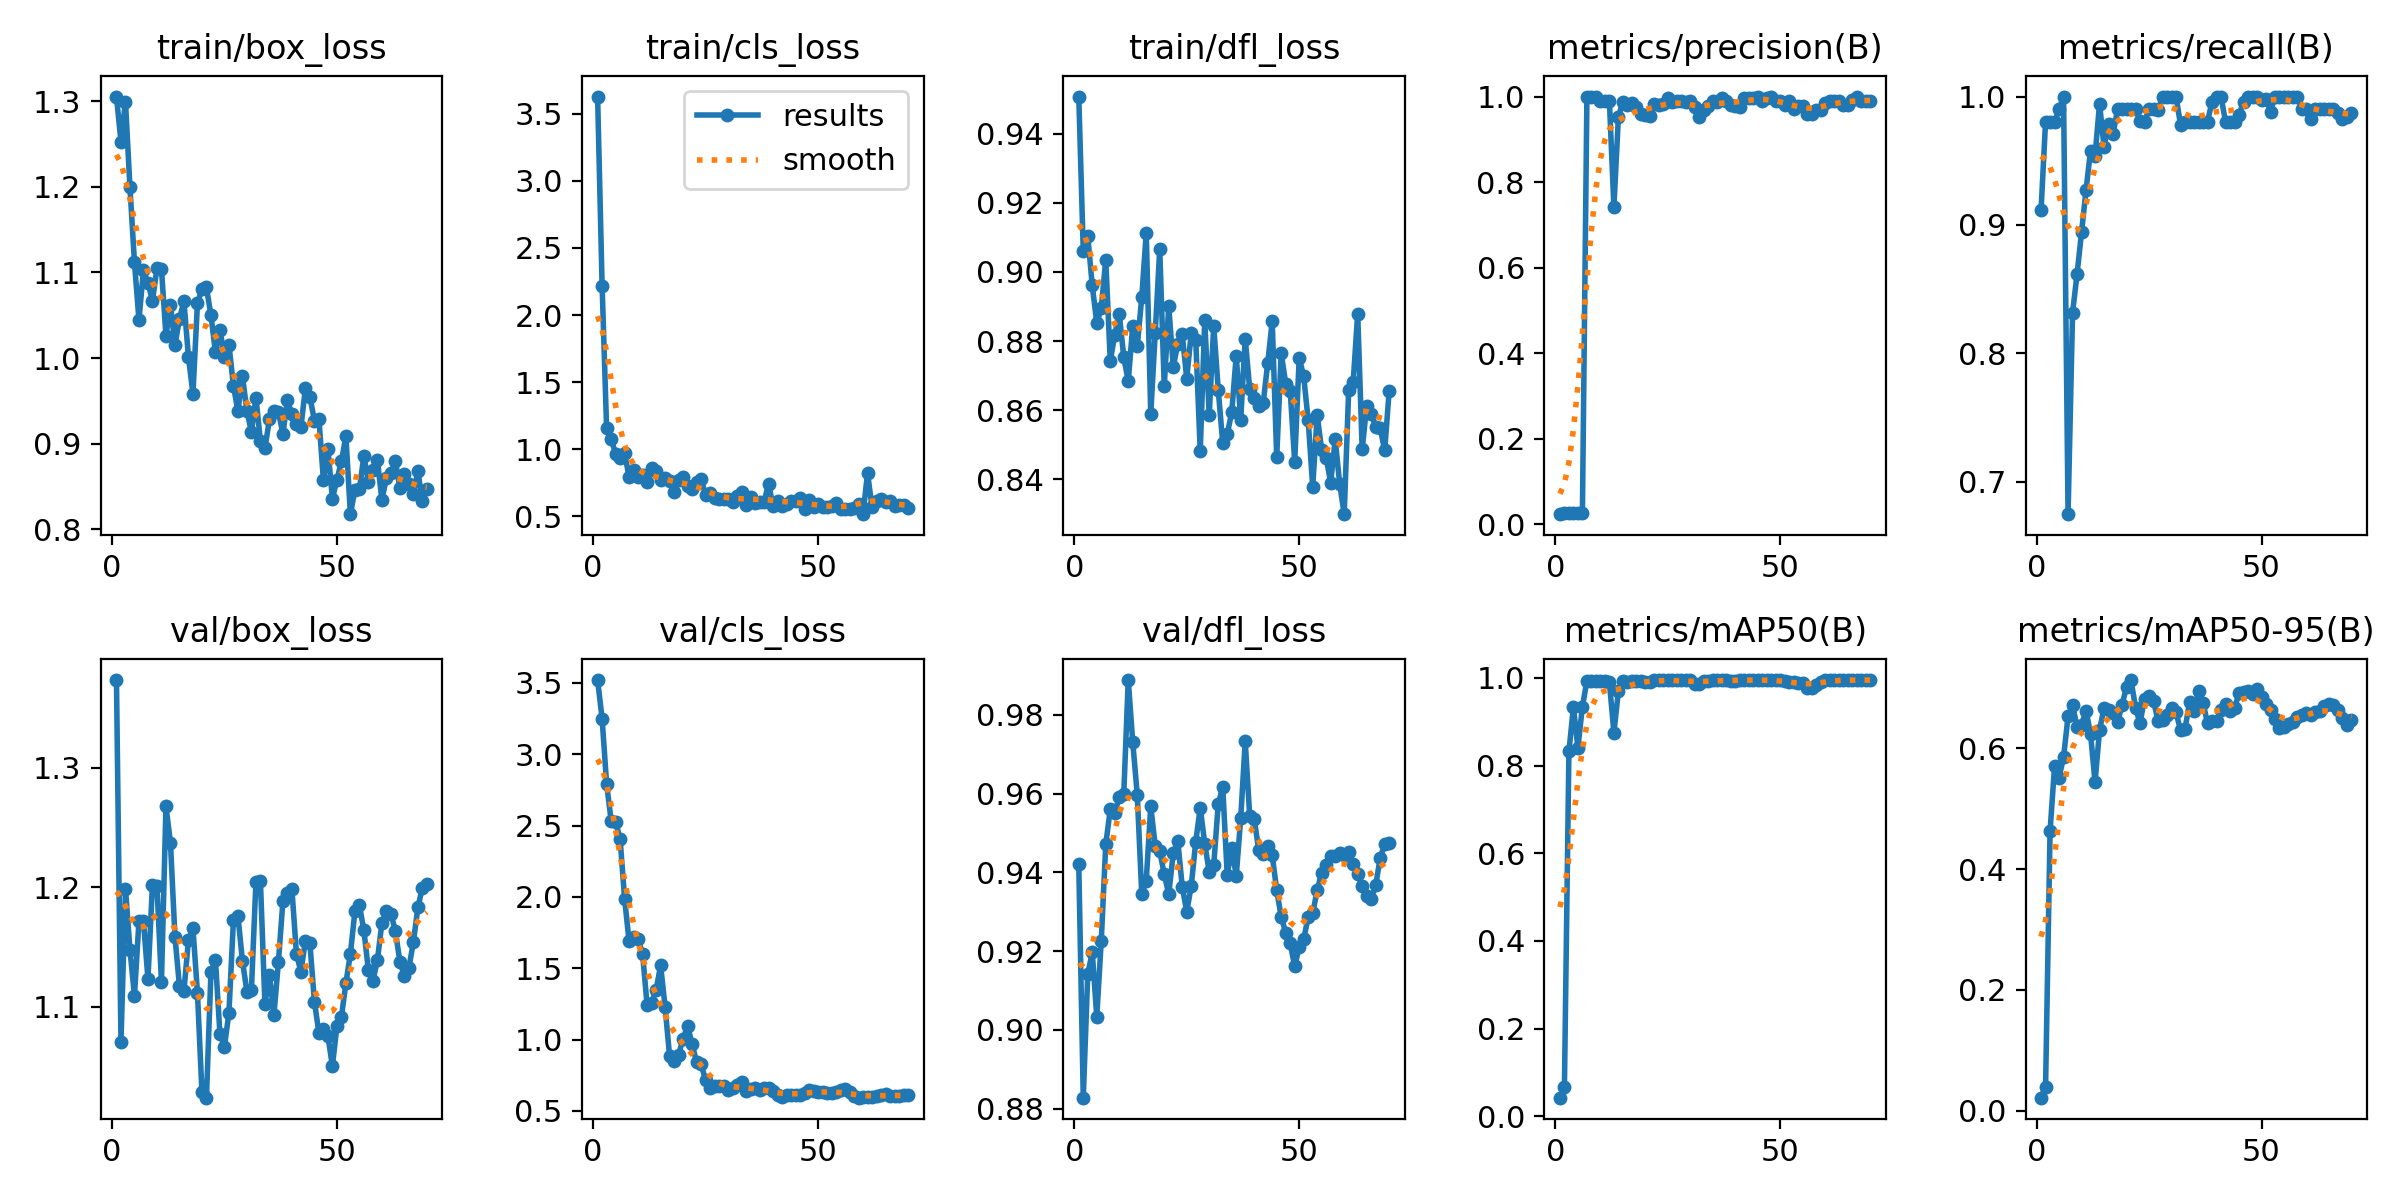

Source data for this figure (header and first rows):
epoch, time, train/box_loss, train/cls_loss, train/dfl_loss, metrics/precision(B), metrics/recall(B), metrics/mAP50(B), metrics/mAP50-95(B), val/box_loss, val/cls_loss, val/dfl_loss, lr/pg0, lr/pg1, lr/pg2
1, 13.21, 1.305, 3.628, 0.9508, 0.02385, 0.9118, 0.0423, 0.02152, 1.373, 3.52, 0.9421, 0.0001, 0.0001, 0.0001
2, 24.53, 1.253, 2.218, 0.9062, 0.02564, 0.9804, 0.06566, 0.0393, 1.071, 3.249, 0.8828, 0.0002169, 0.0002169, 0.0002169
3, 37.54, 1.299, 1.155, 0.9103, 0.02564, 0.9804, 0.8322, 0.4631, 1.199, 2.793, 0.9142, 0.0003304, 0.0003304, 0.0003304
4, 55.53, 1.199, 1.08, 0.8961, 0.02564, 0.9804, 0.9332, 0.5707, 1.148, 2.535, 0.9197, 0.0004405, 0.0004405, 0.0004405
5, 73.3, 1.112, 0.966, 0.8852, 0.0259, 0.9902, 0.8409, 0.5518, 1.109, 2.527, 0.9033, 0.0005472, 0.0005472, 0.0005472
6, 90.91, 1.045, 0.9377, 0.8895, 0.02615, 1, 0.9343, 0.5853, 1.171, 2.405, 0.9227, 0.0006505, 0.0006505, 0.0006505
7, 108.4, 1.103, 0.9742, 0.9035, 1, 0.6746, 0.9932, 0.6534, 1.171, 1.986, 0.9471, 0.0007504, 0.0007504, 0.0007504
8, 126.4, 1.088, 0.7904, 0.8743, 1, 0.8315, 0.9939, 0.6713, 1.123, 1.688, 0.956, 0.0008469, 0.0008469, 0.0008469
9, 145.4, 1.067, 0.8467, 0.8817, 1, 0.8616, 0.9939, 0.6361, 1.202, 1.718, 0.9551, 0.0009401, 0.0009401, 0.0009401
10, 163.8, 1.105, 0.7933, 0.8879, 0.9892, 0.8943, 0.9939, 0.6395, 1.201, 1.706, 0.9591, 0.00103, 0.00103, 0.00103
11, 183.6, 1.104, 0.807, 0.8754, 0.9895, 0.9272, 0.9925, 0.6621, 1.121, 1.599, 0.9599, 0.001116, 0.001116, 0.001116
12, 203.1, 1.026, 0.7553, 0.8683, 0.9899, 0.958, 0.9898, 0.6244, 1.268, 1.241, 0.9889, 0.001199, 0.001199, 0.001199
13, 220.6, 1.063, 0.8579, 0.8844, 0.741, 0.9538, 0.8751, 0.5436, 1.237, 1.256, 0.9731, 0.001279, 0.001279, 0.001279
14, 242.8, 1.015, 0.8363, 0.8784, 0.953, 0.9944, 0.9696, 0.6304, 1.159, 1.348, 0.9598, 0.001355, 0.001355, 0.001355
15, 262.6, 1.046, 0.7696, 0.8926, 0.9874, 0.9608, 0.9929, 0.6673, 1.117, 1.52, 0.9346, 0.001428, 0.001428, 0.001428
16, 279.1, 1.066, 0.7877, 0.9114, 0.9804, 0.9784, 0.9917, 0.664, 1.113, 1.229, 0.9379, 0.001497, 0.001497, 0.001497
17, 294.6, 1.001, 0.7638, 0.8589, 0.9859, 0.9706, 0.9926, 0.6585, 1.156, 0.8833, 0.9568, 0.001547, 0.001547, 0.001547
18, 311.8, 0.9584, 0.6852, 0.8824, 0.9764, 0.9902, 0.993, 0.6435, 1.165, 0.8518, 0.9468, 0.001519, 0.001519, 0.001519
19, 329.3, 1.064, 0.7699, 0.9066, 0.9603, 0.9902, 0.9917, 0.6724, 1.112, 0.8945, 0.9453, 0.001491, 0.001491, 0.001491
20, 348.7, 1.081, 0.7949, 0.8669, 0.9573, 0.9902, 0.9898, 0.7016, 1.029, 1.007, 0.9396, 0.001463, 0.001463, 0.001463
21, 365.9, 1.083, 0.7279, 0.8901, 0.9543, 0.9902, 0.9903, 0.7133, 1.024, 1.097, 0.9345, 0.001434, 0.001434, 0.001434
22, 383, 1.05, 0.7067, 0.8725, 0.9824, 0.9902, 0.9944, 0.667, 1.129, 0.9685, 0.9448, 0.001406, 0.001406, 0.001406
23, 399.7, 1.007, 0.7554, 0.8791, 0.9804, 0.9811, 0.9945, 0.6422, 1.139, 0.8426, 0.9481, 0.001378, 0.001378, 0.001378
24, 415.3, 1.033, 0.7766, 0.882, 0.9816, 0.9804, 0.9946, 0.6825, 1.077, 0.8257, 0.9364, 0.001349, 0.001349, 0.001349
25, 432.6, 1.002, 0.662, 0.8691, 0.9955, 0.9902, 0.995, 0.6872, 1.067, 0.718, 0.93, 0.001321, 0.001321, 0.001321
26, 450.5, 1.016, 0.6746, 0.8823, 0.9863, 0.9902, 0.9946, 0.6791, 1.095, 0.663, 0.9366, 0.001293, 0.001293, 0.001293
27, 468.9, 0.9677, 0.6373, 0.8804, 0.9902, 0.9893, 0.9947, 0.6452, 1.173, 0.6753, 0.9478, 0.001265, 0.001265, 0.001265
28, 487.1, 0.938, 0.6316, 0.8481, 0.9895, 1, 0.9945, 0.6479, 1.176, 0.6782, 0.9564, 0.001236, 0.001236, 0.001236
29, 512.3, 0.9791, 0.6263, 0.8861, 0.9872, 1, 0.9945, 0.6546, 1.138, 0.6779, 0.9474, 0.001208, 0.001208, 0.001208
30, 529.7, 0.9382, 0.6278, 0.8586, 0.9889, 1, 0.9942, 0.6675, 1.113, 0.6475, 0.9401, 0.00118, 0.00118, 0.00118
31, 547.8, 0.914, 0.6098, 0.8844, 0.9759, 1, 0.9867, 0.66, 1.114, 0.6579, 0.9418, 0.001151, 0.001151, 0.001151
32, 568.2, 0.9539, 0.6509, 0.8659, 0.9523, 0.9781, 0.9867, 0.6303, 1.204, 0.6801, 0.9574, 0.001123, 0.001123, 0.001123
33, 588.3, 0.903, 0.6837, 0.8505, 0.9688, 0.9804, 0.9921, 0.6326, 1.205, 0.7006, 0.9618, 0.001095, 0.001095, 0.001095
34, 608.5, 0.895, 0.5859, 0.853, 0.9781, 0.9804, 0.9918, 0.6763, 1.102, 0.6413, 0.9393, 0.001067, 0.001067, 0.001067
35, 629.1, 0.9284, 0.6421, 0.8593, 0.9898, 0.9804, 0.9943, 0.6615, 1.127, 0.651, 0.9463, 0.001038, 0.001038, 0.001038
36, 651.3, 0.9378, 0.5992, 0.8758, 0.9867, 0.9804, 0.9945, 0.695, 1.093, 0.6583, 0.9391, 0.00101, 0.00101, 0.00101
37, 671.4, 0.9376, 0.6103, 0.8573, 0.9969, 0.9804, 0.9946, 0.6754, 1.137, 0.6437, 0.9538, 0.0009817, 0.0009817, 0.0009817
38, 687.9, 0.9114, 0.6081, 0.8807, 0.9893, 0.9804, 0.9946, 0.642, 1.188, 0.6592, 0.9733, 0.0009534, 0.0009534, 0.0009534
39, 703.4, 0.9513, 0.7446, 0.866, 0.9807, 0.996, 0.9937, 0.646, 1.195, 0.6598, 0.9543, 0.0009251, 0.0009251, 0.0009251
40, 721.6, 0.9343, 0.5758, 0.8635, 0.9784, 1, 0.993, 0.6447, 1.198, 0.6371, 0.9536, 0.0008969, 0.0008969, 0.0008969
41, 739.6, 0.9228, 0.6121, 0.8612, 0.9762, 1, 0.9948, 0.6641, 1.144, 0.6143, 0.9457, 0.0008686, 0.0008686, 0.0008686
42, 758.4, 0.9194, 0.5796, 0.8621, 0.996, 0.9804, 0.9948, 0.6742, 1.129, 0.5994, 0.9447, 0.0008403, 0.0008403, 0.0008403
43, 776.5, 0.9652, 0.5948, 0.8736, 0.9967, 0.9804, 0.9948, 0.6621, 1.155, 0.6132, 0.9468, 0.000812, 0.000812, 0.000812
44, 794.3, 0.9548, 0.6135, 0.8857, 0.996, 0.9804, 0.9949, 0.6676, 1.153, 0.6136, 0.9444, 0.0007837, 0.0007837, 0.0007837
45, 812.9, 0.9272, 0.615, 0.8463, 1, 0.986, 0.995, 0.691, 1.104, 0.6088, 0.9355, 0.0007554, 0.0007554, 0.0007554
46, 836.3, 0.9289, 0.639, 0.8765, 0.9902, 0.9958, 0.995, 0.6935, 1.078, 0.6093, 0.9287, 0.0007271, 0.0007271, 0.0007271
47, 854.5, 0.858, 0.5548, 0.8677, 0.9967, 1, 0.995, 0.695, 1.081, 0.6281, 0.9247, 0.0006989, 0.0006989, 0.0006989
48, 873.4, 0.8942, 0.6198, 0.8656, 0.9982, 1, 0.995, 0.6899, 1.076, 0.6468, 0.922, 0.0006706, 0.0006706, 0.0006706
49, 895.9, 0.8361, 0.5706, 0.8449, 0.9904, 1, 0.995, 0.6981, 1.05, 0.64, 0.9162, 0.0006423, 0.0006423, 0.0006423
50, 918, 0.8578, 0.5903, 0.8752, 0.9903, 0.9973, 0.9946, 0.6857, 1.084, 0.6359, 0.921, 0.000614, 0.000614, 0.000614
51, 939.4, 0.8797, 0.5684, 0.8698, 0.9807, 0.9978, 0.9926, 0.674, 1.091, 0.6315, 0.9231, 0.0005857, 0.0005857, 0.0005857
52, 960.9, 0.9086, 0.5702, 0.857, 0.9902, 0.9883, 0.9905, 0.6631, 1.12, 0.6261, 0.9286, 0.0005574, 0.0005574, 0.0005574
53, 986.3, 0.8179, 0.58, 0.8379, 0.9719, 1, 0.99, 0.6483, 1.144, 0.6257, 0.9296, 0.0005291, 0.0005291, 0.0005291
54, 1007, 0.8462, 0.5977, 0.8585, 0.9778, 1, 0.9886, 0.6337, 1.18, 0.6319, 0.9355, 0.0005009, 0.0005009, 0.0005009
55, 1024, 0.8468, 0.5515, 0.8484, 0.9786, 1, 0.9878, 0.6354, 1.185, 0.6459, 0.94, 0.0004726, 0.0004726, 0.0004726
56, 1041, 0.8861, 0.5565, 0.8462, 0.9586, 1, 0.9761, 0.6404, 1.164, 0.653, 0.9418, 0.0004443, 0.0004443, 0.0004443
57, 1060, 0.8555, 0.5552, 0.839, 0.9583, 1, 0.9778, 0.6431, 1.13, 0.6305, 0.9442, 0.000416, 0.000416, 0.000416
58, 1083, 0.8697, 0.5593, 0.8515, 0.9681, 1, 0.9845, 0.6517, 1.121, 0.6042, 0.9443, 0.0003877, 0.0003877, 0.0003877
59, 1102, 0.8808, 0.5912, 0.8386, 0.9682, 0.9902, 0.9914, 0.656, 1.139, 0.5931, 0.9449, 0.0003594, 0.0003594, 0.0003594
60, 1121, 0.8346, 0.5165, 0.8299, 0.9857, 0.9902, 0.9945, 0.6591, 1.17, 0.596, 0.9446, 0.0003311, 0.0003311, 0.0003311
... 10 more rows
